The GitHub repository NorwegianIcecube/DNN_AE_GAN contains a labelled image folder "food11_augmented" with 11 categories: bread, dairy product, dessert, egg, fried food, meat, noodles pasta, rice, seafood, soup, vegetable fruit. Examples follow, each with its label.

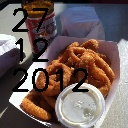
Label: fried food

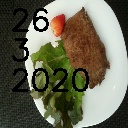
Label: meat

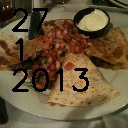
Label: bread

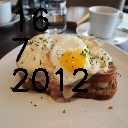
Label: egg

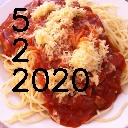
Label: noodles pasta

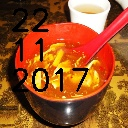
Label: soup
